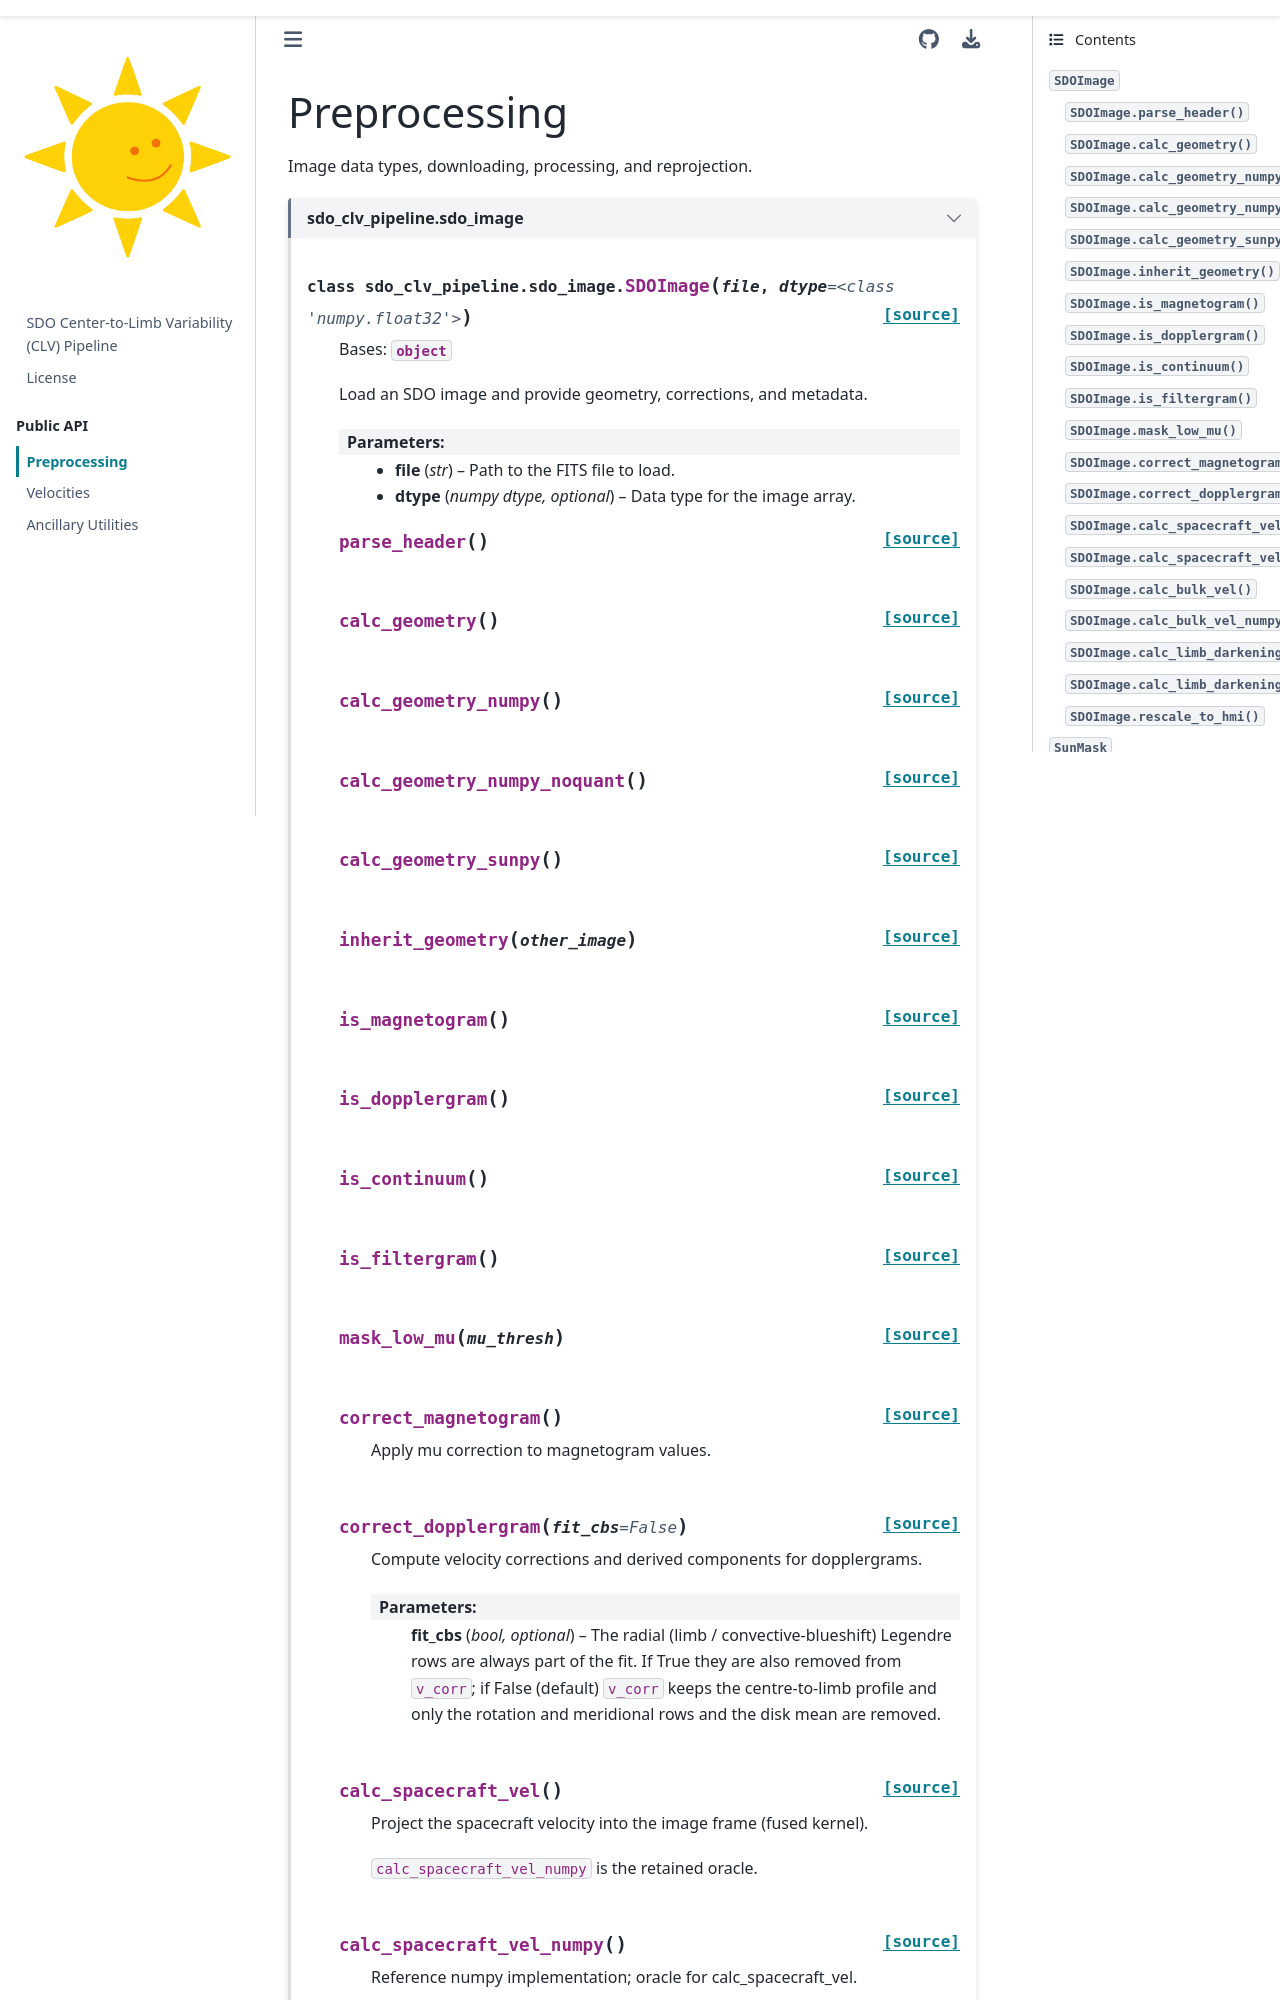

repository: palumbom/sdo-clv-pipeline · page: dev/api-preprocessing.html · generator: sphinx

Preprocessing
=============

Image data types, downloading, processing, and reprojection.

.. dropdown:: sdo_clv_pipeline.sdo_image
   :open:

   .. autoclass:: sdo_clv_pipeline.sdo_image.SDOImage
      :members:
      :show-inheritance:
